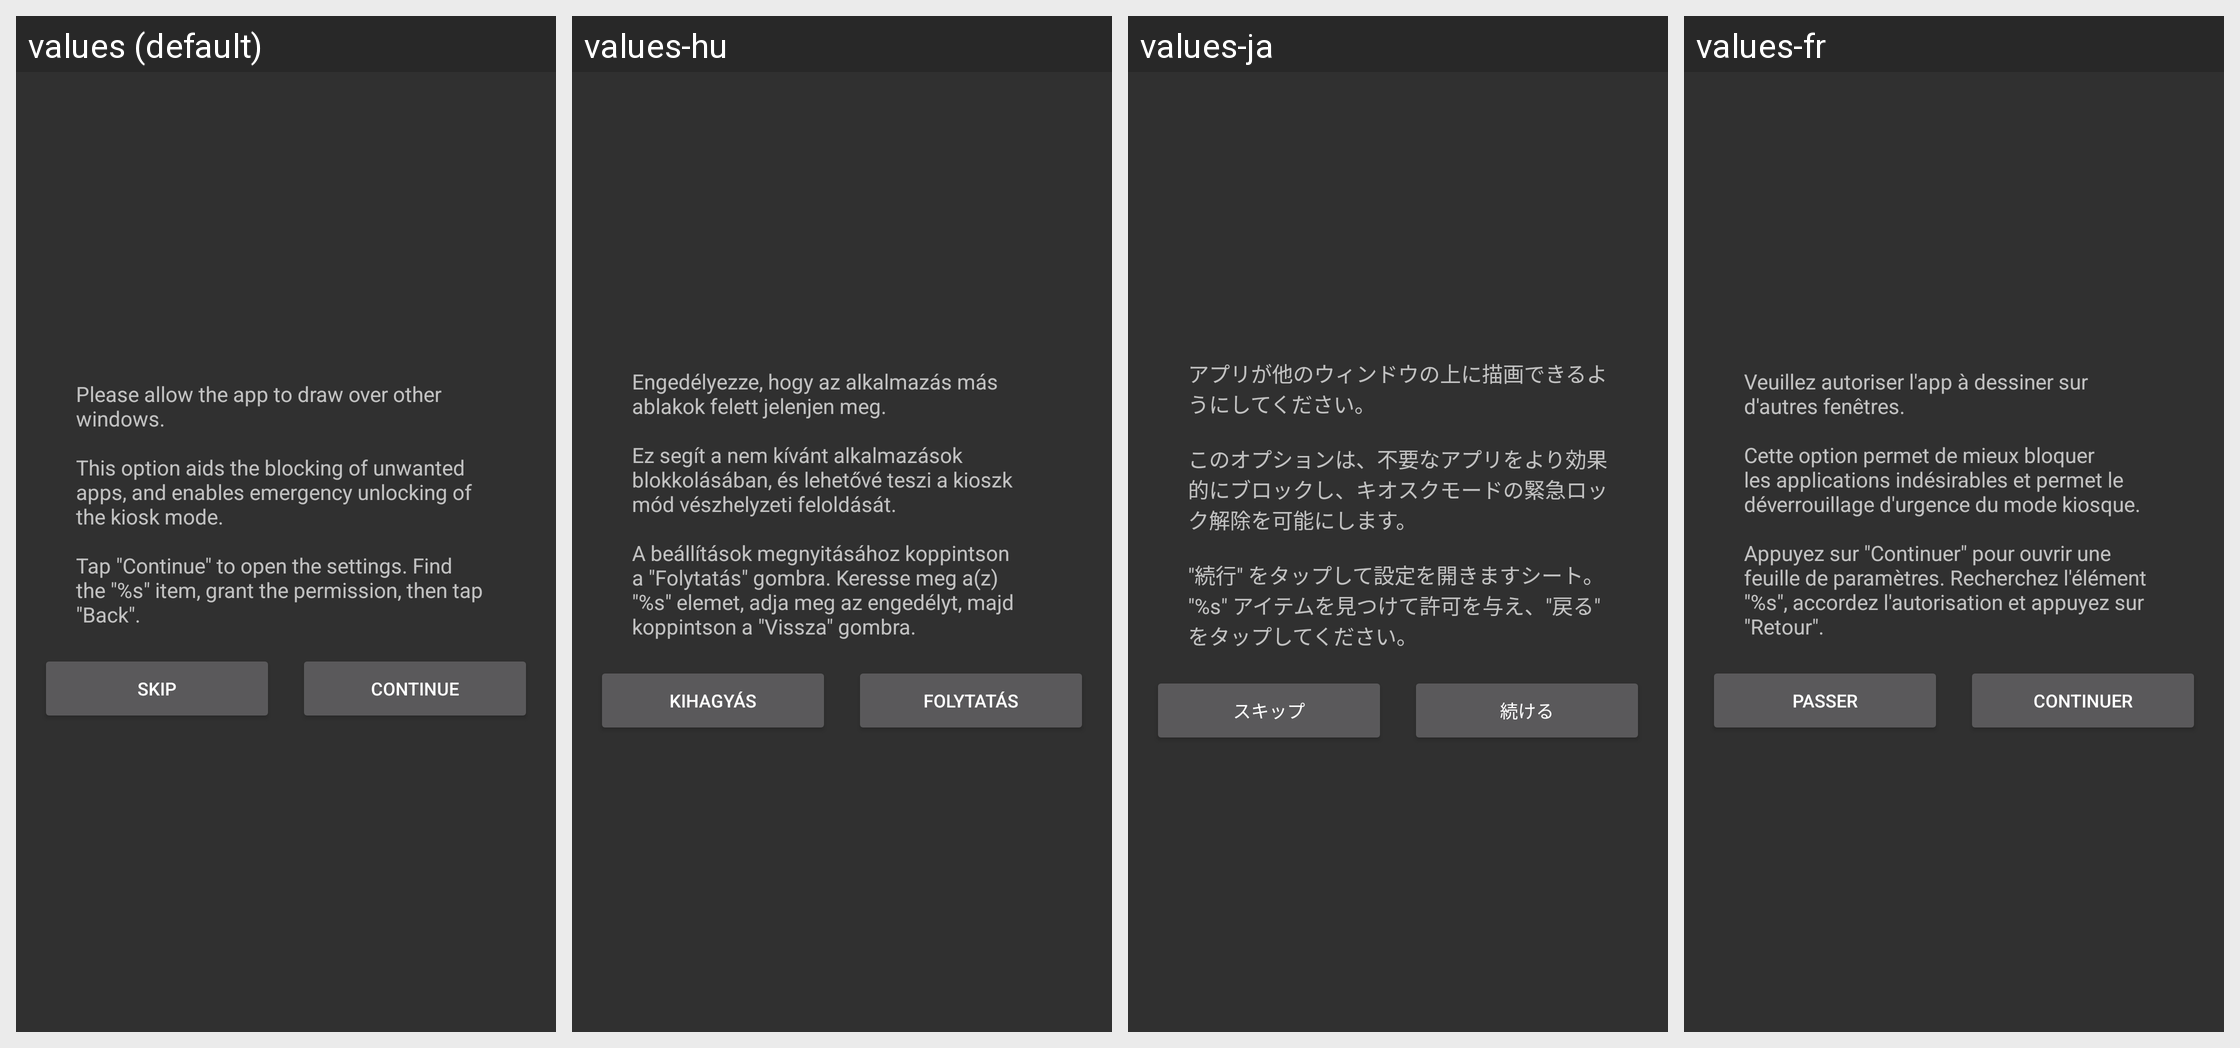

This grid shows one Android layout under several languages. Give, for every string resource on the screen, its name, the default text and each shown locale's text.
Android screen res/layout/dialog_overlay_settings.xml rendered under 4 locales, left to right: values (default), values-hu, values-ja, values-fr. Device: Nexus 5 (rendered at 1080×1920; each locale shown at half size, 540×960, under a caption strip naming it); theme AppTheme.
Other locales in the repository, not shown: values-ar, values-cs, values-de, values-es, values-it, values-pl-rPL, values-pt, values-ru, values-tr, values-vi, values-zh-rCN, values-zh-rHK, values-zh-rTW.
Strings drawn on this screen, with the default value and each locale's value (text and hints the layout hard-codes, and strings that could not be matched under every locale, appear in the picture but are not listed):

dialog_overlay_settings_title
  values: Please allow the app to draw over other windows.
      
      This option aids the blocking of unwanted apps, and enables emergency unlocking of the kiosk mode.
      
      Tap "Continue" to open the settings. Find the "%s" item, grant the permission, then tap "Back".
  values-hu: Engedélyezze, hogy az alkalmazás más ablakok felett jelenjen meg.
      
      Ez segít a nem kívánt alkalmazások blokkolásában, és lehetővé teszi a kioszk mód vészhelyzeti feloldását.
      
      A beállítások megnyitásához koppintson a "Folytatás" gombra. Keresse meg a(z) "%s" elemet, adja meg az engedélyt, majd koppintson a "Vissza" gombra.
  values-ja: アプリが他のウィンドウの上に描画できるようにしてください。
      
      このオプションは、不要なアプリをより効果的にブロックし、キオスクモードの緊急ロック解除を可能にします。
      
      "続行" をタップして設定を開きますシート。 "%s" アイテムを見つけて許可を与え、"戻る" をタップしてください。
  values-fr: Veuillez autoriser l'app à dessiner sur d'autres fenêtres.
      
      Cette option permet de mieux bloquer les applications indésirables et permet le déverrouillage d'urgence du mode kiosque.
      
      Appuyez sur "Continuer" pour ouvrir une feuille de paramètres. Recherchez l'élément "%s", accordez l'autorisation et appuyez sur "Retour".

dialog_accessibility_service_skip
  values: Skip
  values-hu: Kihagyás
  values-ja: スキップ
  values-fr: Passer

dialog_accessibility_service_continue
  values: Continue
  values-hu: Folytatás
  values-ja: 続ける
  values-fr: Continuer
